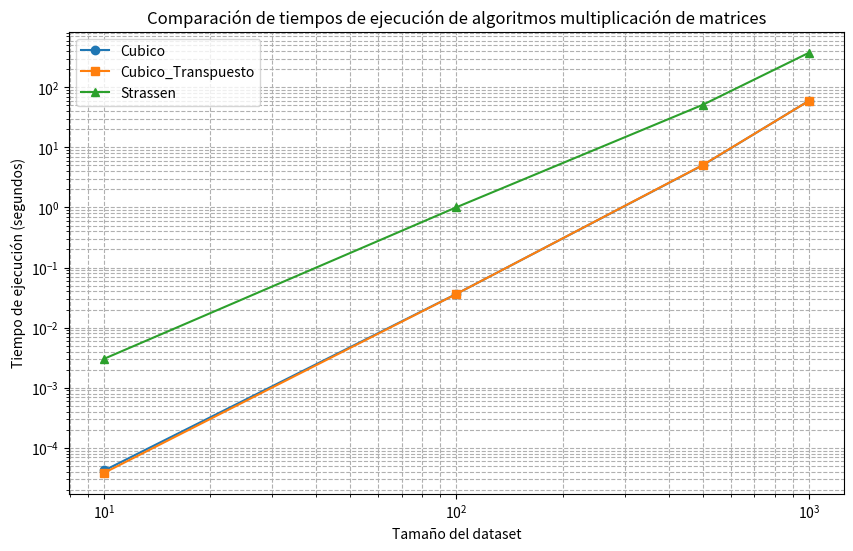

Generate this figure with matplotlib:
import matplotlib.pyplot as plt

# Tamaños de los datasets
tamanios = [10, 100, 500, 1000]

# Tiempos obtenidos

Cubico = [0.000042,0.0364916,5.03684,59.436]
Cubico_Transpuesto = [0.0000384,0.0364257,5.07338,59.2352]
Strassen = [0.0030384, 1.00889, 51.0370, 374.345]
0.0000384,0.0364257,5.07338

# Crear el gráfico
plt.figure(figsize=(10,6))
plt.plot(tamanios, Cubico, label='Cubico', marker='o')
plt.plot(tamanios, Cubico_Transpuesto, label='Cubico_Transpuesto', marker='s')
plt.plot(tamanios, Strassen, label='Strassen', marker='^')

# Configuraciones del gráfico
plt.xscale('log')  # Escala logarítmica para el eje x
plt.yscale('log')  # Escala logarítmica para el eje y
plt.xlabel('Tamaño del dataset')
plt.ylabel('Tiempo de ejecución (segundos)')
plt.title('Comparación de tiempos de ejecución de algoritmos multiplicación de matrices')
plt.legend()
plt.grid(True, which="both", ls="--")

# Mostrar el gráfico
plt.show()

